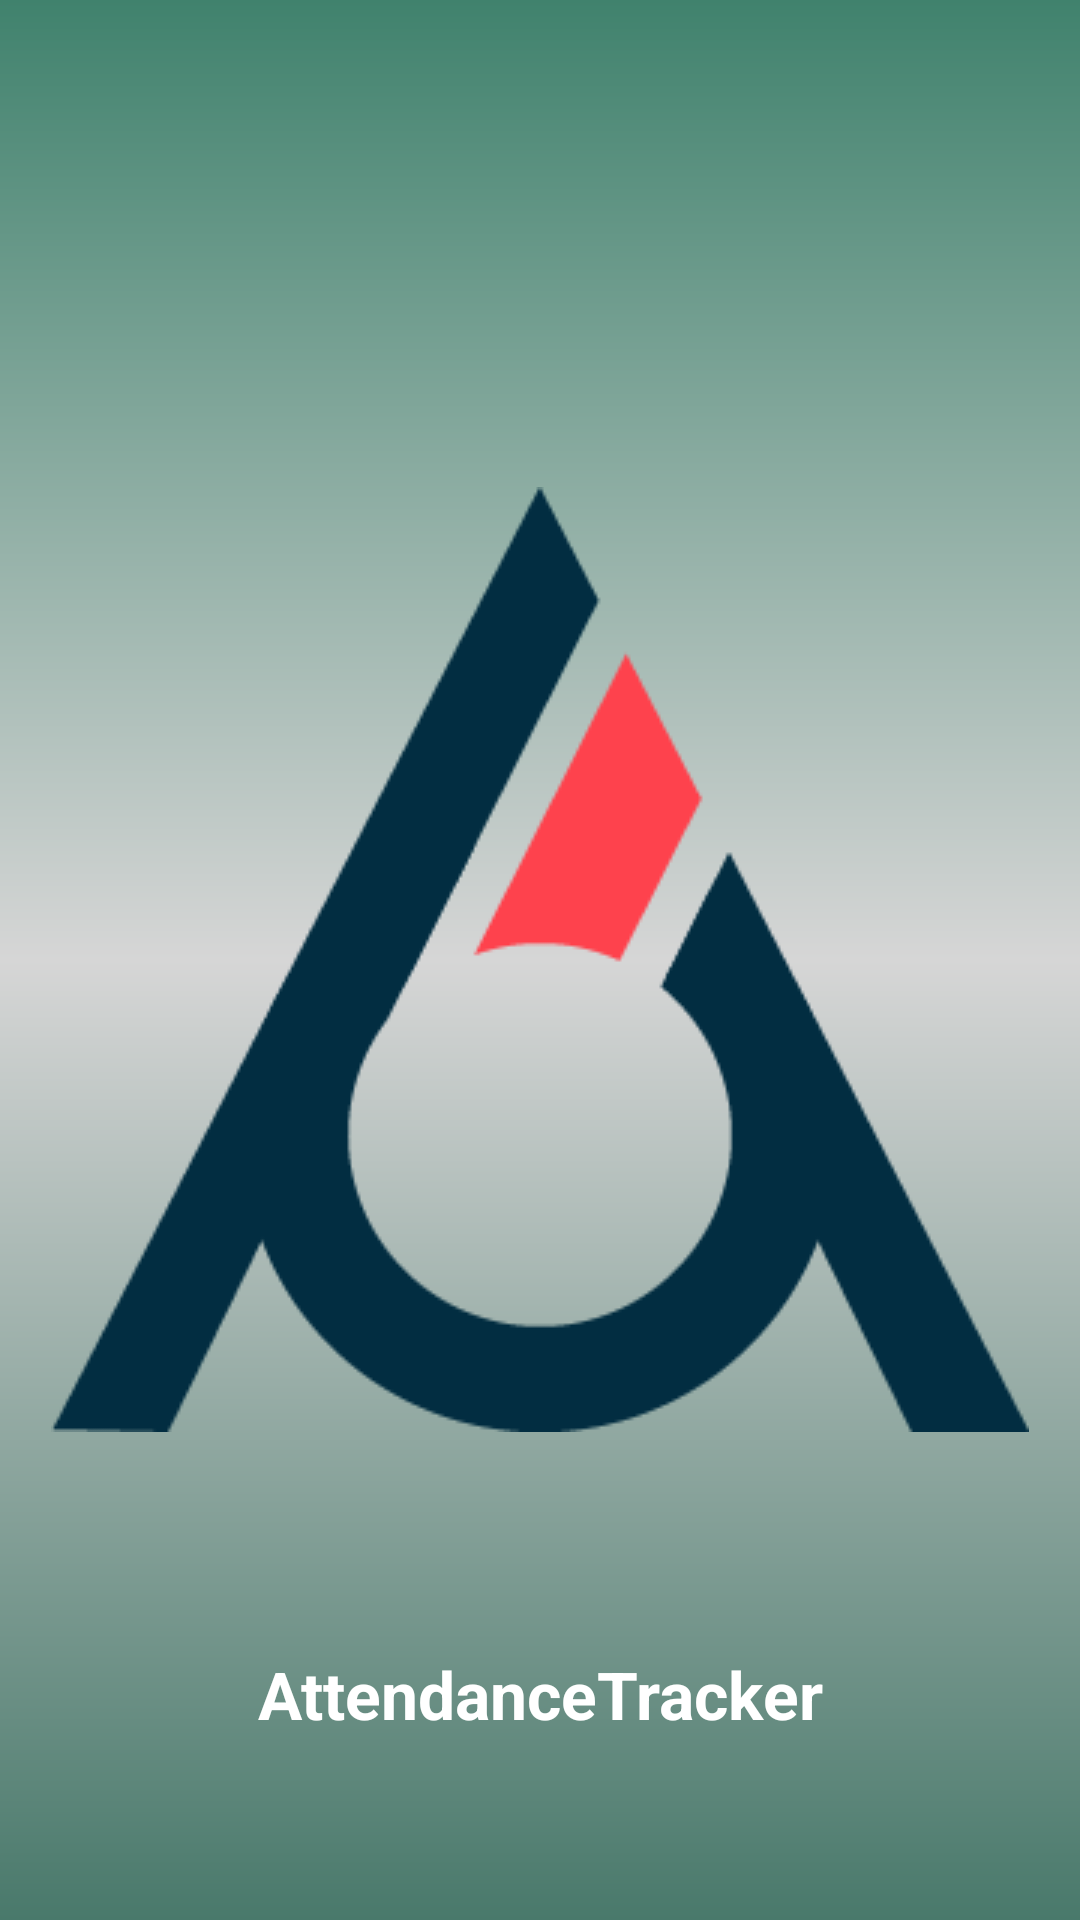

Write the Android layout XML for this screen, with the resource values it uses.
<!-- AndroidManifest.xml: application theme Theme.Tracker -->
<!-- res/layout/activity_splash_screen.xml -->
<?xml version="1.0" encoding="utf-8"?>
<RelativeLayout xmlns:android="http://schemas.android.com/apk/res/android"
    xmlns:app="http://schemas.android.com/apk/res-auto"
    xmlns:tools="http://schemas.android.com/tools"
    android:layout_width="match_parent"
    android:layout_height="match_parent"
    android:background="@drawable/gradient">

    <ImageView
        android:layout_width="wrap_content"
        android:layout_height="wrap_content"
        android:src="@drawable/logo"
        android:layout_centerInParent="true" />

    <TextView
        android:layout_width="fill_parent"
        android:layout_height="wrap_content"
        android:layout_marginTop="550dp"
        android:gravity="center_horizontal"
        android:text="@string/splash"
        android:textAlignment="center"
        android:textColor="@color/colorWhite"
        android:textSize="22sp"
        android:textStyle="bold" />


</RelativeLayout>
<!-- resources referenced by this layout -->
<resources>
  <color name="colorWhite">#FFFFFF</color>
  <!-- drawable gradient (drawable) -->
  <?xml version="1.0" encoding="utf-8"?>
  <shape xmlns:android="http://schemas.android.com/apk/res/android">
      <gradient
          android:startColor="#49796B"
          android:centerColor="#D6D6D6"
          android:endColor="#40826D"
          android:angle="90"/>
      <corners
          android:radius="0dp"/>
  </shape>
  <!-- drawable logo: png bitmap (drawable-v24, 6502 bytes) -->
  <string name="splash">AttendanceTracker</string>
  <style name="Theme.Tracker" parent="Theme.MaterialComponents.DayNight.NoActionBar">
          
          <item name="colorPrimary">@color/colorPrimary</item>
          <item name="colorPrimaryVariant">@color/colorAccent</item>
          <item name="colorOnPrimary">@color/colorPrimaryDark</item>
          <item name="colorSecondary">@color/colorWhite</item>
          <item name="android:statusBarColor">@color/colorPrimary</item>
      </style>
  <color name="colorPrimary">#49796B</color>
  <color name="colorAccent">#000</color>
  <color name="colorPrimaryDark">#40826D</color>
</resources>
